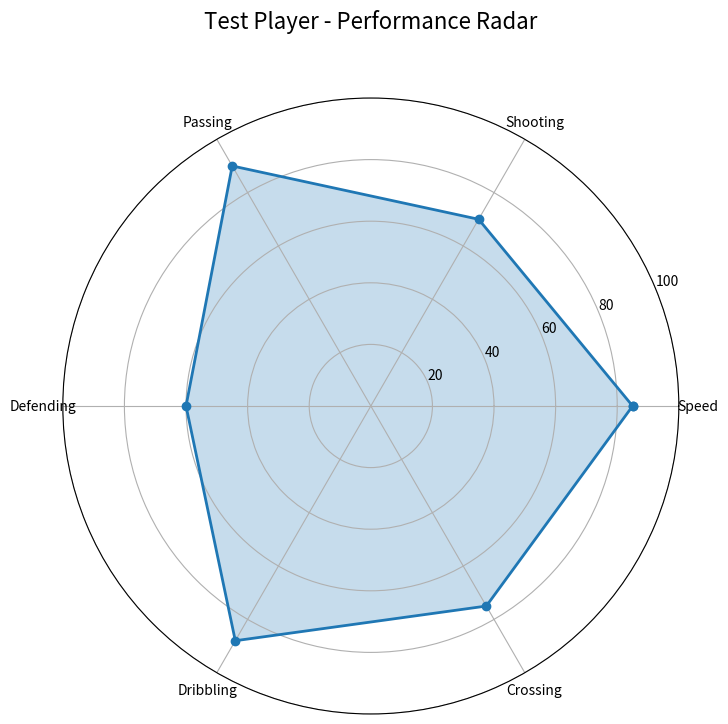

Recreate this plot in Python.
#!/usr/bin/env python3
"""
Simple radar chart test using only matplotlib (no mplsoccer)
"""

import matplotlib.pyplot as plt
import numpy as np
from math import pi

def create_simple_radar(values, labels, player_name="Test Player"):
    """Create a simple radar chart using matplotlib only"""
    
    # Number of variables
    N = len(labels)
    
    # Compute angle for each axis
    angles = [n / float(N) * 2 * pi for n in range(N)]
    angles += angles[:1]  # Complete the circle
    
    # Add values for completion
    values += values[:1]
    
    # Initialize the plot
    fig, ax = plt.subplots(figsize=(8, 8), subplot_kw=dict(projection='polar'))
    
    # Draw the plot
    ax.plot(angles, values, 'o-', linewidth=2, label=player_name)
    ax.fill(angles, values, alpha=0.25)
    
    # Add labels
    ax.set_xticks(angles[:-1])
    ax.set_xticklabels(labels)
    
    # Set y-axis limits
    ax.set_ylim(0, 100)
    
    # Add title
    plt.title(f"{player_name} - Performance Radar", size=16, y=1.1)
    
    return fig

if __name__ == "__main__":
    # Test data
    test_labels = ['Speed', 'Shooting', 'Passing', 'Defending', 'Dribbling', 'Crossing']
    test_values = [85, 70, 90, 60, 88, 75]
    
    print("Creating simple radar...")
    fig = create_simple_radar(test_values, test_labels, "Test Player")
    
    print("Saving radar...")
    fig.savefig("test_radar.png", dpi=150, bbox_inches='tight')
    plt.close()
    
    print("Simple radar created successfully!")
